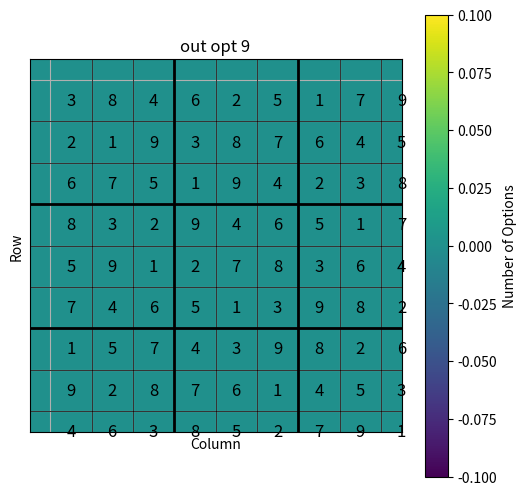

Source code (Python):
import itertools
import math
import copy
import sys
import time
import numpy as np

from matplotlib import pyplot as plt
from collections import Counter


def plot_sudoku(sudoku, title):
    fig, ax = plt.subplots(figsize=(6, 6))
    ax.set_xticks(np.arange(0, 10, 1))
    ax.set_yticks(np.arange(0, 10, 1))
    ax.grid(which='both')
    ax.tick_params(which='both', size=0)
    plt.setp(ax.get_xticklabels(), visible=False)
    plt.setp(ax.get_yticklabels(), visible=False)

    for i in range(1, 9):
        linewidth = 2 if i % 3 == 0 else 0.5
        ax.axhline(i, color='black', linewidth=linewidth)
        ax.axvline(i, color='black', linewidth=linewidth)

    for i in range(9):
        for j in range(9):
            value = sudoku[i][j]
            if value != 0:
                ax.text(j + 0.5, 8.5 - i, str(value),
                        ha='center', va='center', fontsize=12)
    plt.title(title)
    plt.show()


def plot_sudoku_options(options_grid, title):
    rows = len(options_grid)
    cols = len(options_grid[0])
    options_matrix = np.zeros((rows, cols))
    for i in range(rows):
        for j in range(cols):
            opts = options_grid[i][j]
            opts.sort()
            options_matrix[i, j] = len(opts)
    plt.imshow(options_matrix, cmap='viridis', interpolation='nearest')
    for i in range(rows):
        for j in range(cols):
            opts = options_grid[i][j]
            if opts:
                plt.text(j, i, ' '.join(map(str, opts)), color='white', ha='center', va='center', fontsize=7)
    plt.xticks(range(cols))
    plt.yticks(range(rows))
    plt.xlabel('Column')
    plt.ylabel('Row')
    plt.title(title)
    plt.colorbar(label='Number of Options')
    plt.show()


def check_straight(input_list):
    option_list = [i for i in range(1, 10)]
    for j in input_list:
        if j > 0 and j in option_list:
            option_list.remove(j)
    return option_list


def check_square(input_sudoku, row_idx, col_idx):
    option_list = [i for i in range(1, 10)]
    square_row_idx = math.floor(row_idx / 3)
    square_col_idx = math.floor(col_idx / 3)
    for i in range(square_row_idx * 3, (square_row_idx * 3) + 3):
        for j in input_sudoku[i][(square_col_idx * 3):(square_col_idx * 3) + 3]:
            if j > 0 and j in option_list:
                option_list.remove(j)
    return option_list


def prune_options_same_dir(ele, prune_row, input_options, sq_idx):
    row_to_prune = input_options[prune_row]
    cell_count = 0
    skip_cells = [0, 1, 2]
    if sq_idx > 0:
        skip_cells = [i + (sq_idx * 3) for i in skip_cells]
    for cell in row_to_prune:
        if ele in cell and cell_count not in skip_cells:
            cell.remove(ele)
        cell_count += 1
    return 0


def check_square_options(input_list, sq_row_idx, sq_col_idx, input_options, sq_idx, input_sudoku):
    opt_per_cell = [cell_opts for row in input_list for cell_opts in row]
    options_list = []
    for subrow in input_list:
        for cell in subrow:
            for option in cell:
                options_list.append(option)
    options_count = Counter(options_list)
    for i in options_count:
        count = options_count[i]
        if count == 1:
            loc_sq = find_element_index(input_list, i)
            row_id = (sq_idx[0] * 3) + loc_sq[0]
            col_id = (sq_idx[1] * 3) + loc_sq[1]
            print(f"Element {i} is only possible in {count} cell in row {row_id} and column {col_id}")
            input_sudoku[row_id][col_id] = i
            input_options[row_id][col_id] = []
            prune_options_ele_added(input_options, row_id, col_id, i)
            transposed_inputs = [[line[j] for line in input_options] for j in range(len(input_options[0]))]
            prune_options_ele_added(transposed_inputs, col_id, row_id, i)
        if 2 <= count <= 3:
            row_coords, col_coords = [], []
            for row_index, inner_list in enumerate(opt_per_cell):
                for col_index, element in enumerate(inner_list):
                    if element == i:
                        row_coords.append(row_index % 3)
                        col_coords.append(math.floor(row_index / 3))
            if all(element == row_coords[0] for element in row_coords):
                row_idx = sq_col_idx + row_coords[0]
                transposed_inputs = [[row[i] for row in input_options] for i in range(len(input_options[0]))]
                # print(f"{i} all in the same column ({row_idx})")
                prune_options_same_dir(i, row_idx, transposed_inputs, sq_idx[0])
            if all(element == col_coords[0] for element in col_coords):
                row_idx = sq_row_idx + col_coords[0]
                # print(f"{i} all in the same row ({row_idx})")
                prune_options_same_dir(i, row_idx, input_options, sq_idx[1])
    return input_options, input_sudoku


def check_square_equals(input_list, sq_row_idx, sq_col_idx, input_options, sq_idx):
    # TODO: make this working for all lengths
    cell_list = [element for innerList in input_list for element in innerList]
    for a, b in itertools.combinations(cell_list, 2):
        if a == b and a and b:
            if len(a) == 2:
                indices = [i for i, x in enumerate(cell_list) if x == a]
                print(f"Matching inputs found {a} with indices {indices}")
                for j in range(len(cell_list)):
                    if cell_list[j] and j not in indices:
                        cell_list[j] = list(set(cell_list[j]).difference(a))
                row_coords, col_coords = [], []
                for row_index, inner_list in enumerate(cell_list):
                    for col_index, element in enumerate(inner_list):
                        if element in a:
                            row_coords.append(row_index % 3)
                            col_coords.append(math.floor(row_index / 3))
                if all(element == row_coords[0] for element in row_coords):
                    for i in a:
                        row_idx = sq_col_idx + row_coords[0]
                        transposed_inputs = [[row[p] for row in input_options] for p in range(len(input_options[0]))]
                        # print(f"{i} all in the same column ({row_idx})")
                        prune_options_same_dir(i, row_idx, transposed_inputs, sq_idx[0])
                if all(element == col_coords[0] for element in col_coords):
                    for i in a:
                        row_idx = sq_row_idx + col_coords[0]
                        # print(f"{i} all in the same row ({row_idx})")
                        prune_options_same_dir(i, row_idx, input_options, sq_idx[1])
    input_list = [cell_list[i:i+3] for i in range(0, len(cell_list), 3)]
    return input_list


def analyse_square_options(input_options, input_sudoku):
    for i in range(0, 9, 3):
        for j in range(0, 9, 3):
            print("\nsquare", round(i/3), round(j/3))
            square = [row[j:j + 3] for row in input_options[i:i + 3]]
            input_options, input_sudoku = check_square_options(square, i, j, input_options, [round(i/3), round(j/3)], input_sudoku)
            new_square = check_square_equals(square, i, j, input_options, [round(i/3), round(j/3)])
            if square != new_square:
                start_row, start_col = i, j
                for y in range(3):
                    for z in range(3):
                        input_options[start_row + y][start_col + z] = new_square[y][z]
    return input_options, input_sudoku


def find_element_index(list_of_lists, target_element):
    for i, sublist in enumerate(list_of_lists):
        for j, cell in enumerate(sublist):
            if target_element in cell:
                return list_of_lists.index(sublist), j
    return None


def prune_options_ele_added(input_options, row_idx, col_idx, ele):
    for cell in input_options[row_idx]:
        if cell and ele in cell:
            cell.remove(ele)
    i = math.floor(row_idx / 3) * 3
    j = math.floor(col_idx / 3) * 3
    square = [row[j:j + 3] for row in input_options[i:i + 3]]
    for subrow in square:
        for cell in subrow:
            if cell and ele in cell:
                cell.remove(ele)


def check_options(input_sudoku, input_options):
    print("\nIteration: ", iteration)
    input_options, input_sudoku = analyse_square_options(input_options, input_sudoku)
    row_idx = 0
    for row in input_options:
        col_idx = 0
        for opt in row:
            if len(opt) == 1:
                input_sudoku[row_idx][col_idx] = opt[0]
                input_options[row_idx][col_idx] = []
                # plot_sudoku(input_sudoku, f"inbetween version {iteration}")
                print(f"Updated sudoku with element {opt[0]} in row {row_idx} and column {col_idx}")
                prune_options_ele_added(input_options, row_idx, col_idx, opt[0])
                # plot_sudoku_options(input_options, f"inbetween version {iteration}")
                transposed_inputs = [[line[i] for line in input_options] for i in range(len(input_options[0]))]
                # plot_sudoku_options(transposed_inputs, f"inbetween version {iteration}")
                prune_options_ele_added(transposed_inputs, col_idx, row_idx, opt[0])
            col_idx += 1
        row_idx += 1
    return input_sudoku, input_options


def check_items(input_sudoku, input_options):
    if iteration == 1:
        for row in input_sudoku:
            row_idx = input_sudoku.index(row)
            col_idx = 0
            for item in row:
                if item == 0:
                    # Check row, column and square for each 0 value
                    row_options = set(check_straight(row))
                    col = [line[col_idx] for line in input_sudoku]
                    col_options = set(check_straight(col))
                    square_options = set(check_square(input_sudoku, row_idx, col_idx))

                    # Get the intersection of these 3 lists
                    intersection_result = row_options.intersection(col_options, square_options)
                    intersection_list = list(intersection_result)

                    # Update the options list
                    input_options[row_idx][col_idx] = intersection_list
                col_idx += 1
    out_sudoku, input_options = check_options(input_sudoku, input_options)
    return out_sudoku, input_options


if __name__ == '__main__':
    # TODO: read directly from input file
    # Create initial sudoku
    start = \
        [[0, 6, 0, 0, 0, 0, 0, 9, 1],
         [0, 2, 8, 7, 0, 0, 0, 0, 3],
         [1, 0, 0, 4, 0, 0, 8, 0, 0],
         [0, 0, 0, 5, 0, 0, 0, 0, 2],
         [5, 0, 0, 2, 0, 0, 0, 0, 4],
         [0, 3, 0, 0, 0, 6, 0, 0, 7],
         [0, 7, 0, 0, 0, 0, 0, 0, 0],
         [0, 1, 0, 0, 8, 0, 6, 0, 0],
         [3, 0, 4, 0, 2, 0, 0, 0, 0]]

    # Create initial options list
    options = [[[] for j in range(9)] for i in range(9)]
    iteration = 1
    start_sud = copy.deepcopy(start)
    in_sud = start
    in_opt = options
    out_sud, out_opt = check_items(in_sud, in_opt)
    # plot_sudoku(out_sud, f"out_sud {iteration}")
    # plot_sudoku_options(out_opt, f"out opt {iteration}")

    time.sleep(0.3)
    iteration = 2
    out_sud2, out_opt2 = check_items(out_sud, out_opt)
    # plot_sudoku(out_sud2, f"out_sud {iteration}")
    # plot_sudoku_options(out_opt2, f"out opt {iteration}")

    time.sleep(0.3)
    iteration = 3
    out_sud3, out_opt3 = check_items(out_sud2, out_opt2)
    # plot_sudoku(out_sud3, f"out_sud {iteration}")
    # plot_sudoku_options(out_opt3, f"out opt {iteration}")

    time.sleep(0.3)
    iteration = 4
    out_sud4, out_opt4 = check_items(out_sud3, out_opt3)
    # plot_sudoku(out_sud4, f"out_sud {iteration}")
    # plot_sudoku_options(out_opt4, f"out opt {iteration}")

    time.sleep(0.3)
    iteration = 5
    out_sud5, out_opt5 = check_items(out_sud4, out_opt4)
    # plot_sudoku(out_sud5, f"out_sud {iteration}")
    # plot_sudoku_options(out_opt5, f"out opt {iteration}")

    time.sleep(0.3)
    iteration = 6
    out_sud6, out_opt6 = check_items(out_sud5, out_opt5)
    # plot_sudoku(out_sud6, f"out_sud {iteration}")
    # plot_sudoku_options(out_opt6, f"out opt {iteration}")

    time.sleep(0.3)
    iteration = 7
    out_sud7, out_opt7 = check_items(out_sud6, out_opt6)
    # plot_sudoku(out_sud7, f"out_sud {iteration}")
    # plot_sudoku_options(out_opt7, f"out opt {iteration}")

    time.sleep(0.3)
    iteration = 8
    out_sud8, out_opt8 = check_items(out_sud7, out_opt7)
    # plot_sudoku(out_sud8, f"out_sud {iteration}")
    # plot_sudoku_options(out_opt8, f"out opt {iteration}")

    time.sleep(0.3)
    iteration = 9
    out_sud9, out_opt9 = check_items(out_sud8, out_opt8)
    plot_sudoku(out_sud9, f"out_sud {iteration}")
    plot_sudoku_options(out_opt9, f"out opt {iteration}")
